Run: headless pygame with SDL's dummy video driver; simulated clock (each Clock.tick advances the game by its frame time, no real sleeping); random seed 0; keys injected as events and as key.get_pressed() state; no mouse input.
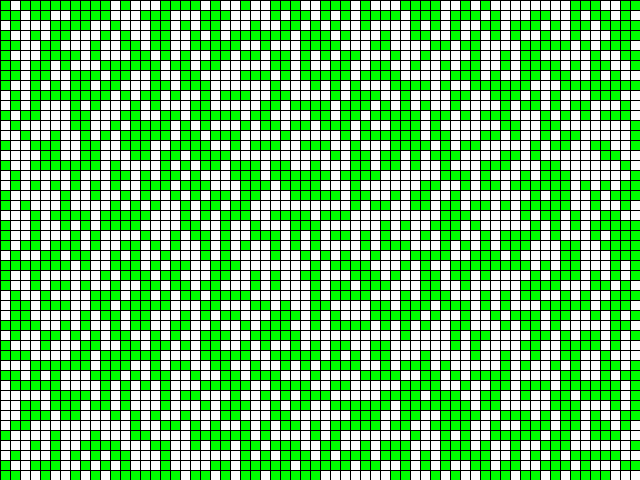
Frame 1 of 4 · flips 1–60 · no input
Frame 2 of 4 · flips 61–180 · tapped SPACE, RETURN · held RIGHT (→), D · screen unchanged from frame 1, image omitted
Frame 3 of 4 · flips 181–300 · held DOWN (↓), S · screen unchanged from frame 2, image omitted
Frame 4 of 4 · flips 301–420 · held LEFT (←), A, UP (↑), W · screen unchanged from frame 3, image omitted

The pygame program that drew these frames:

import pygame
import random

from pygame.locals import *
from typing import List, Tuple


Cell = Tuple[int, int]
Cells = List[int]
Grid = List[Cells]


class GameOfLife:

    def __init__(self, width: int=640, height: int=480, cell_size: int=10, speed: int=10) -> None:
        self.width = width
        self.height = height
        self.cell_size = cell_size

        # Устанавливаем размер окна
        self.screen_size = width, height
        # Создание нового окна
        self.screen = pygame.display.set_mode(self.screen_size)

        # Вычисляем количество ячеек по вертикали и горизонтали
        self.cell_width = self.width // self.cell_size
        self.cell_height = self.height // self.cell_size

        # Скорость протекания игры
        self.speed = speed


    def create_grid(self, randomize: bool=False) -> Grid:
        """
        Создание списка клеток.

        Клетка считается живой, если ее значение равно 1, в противном случае клетка
        считается мертвой, то есть, ее значение равно 0.

        Parameters
        ----------
        randomize : bool
            Если значение истина, то создается матрица, где каждая клетка может
            быть равновероятно живой или мертвой, иначе все клетки создаются мертвыми.

        Returns
        ----------
        out : Grid
            Матрица клеток размером `cell_height` х `cell_width`.
        """
        self.grid = []
        if not randomize:
            for i in range(self.cell_width):
                self.grid.append([])
                for j in range(self.cell_height):
                    self.grid[i].append(0)
        else:
            for i in range(self.cell_width):
                self.grid.append([])
                for j in range(self.cell_height):
                    self.grid[i].append(random.randint(0,1))
        return self.grid


    def draw_lines(self) -> None:
        """ Отрисовать сетку """
        for x in range(0, self.width, self.cell_size):
            pygame.draw.line(self.screen, pygame.Color('black'),
                    (x, 0), (x, self.height))
        for y in range(0, self.height, self.cell_size):
            pygame.draw.line(self.screen, pygame.Color('black'),
                    (0, y), (self.width, y))


    def draw_grid(self) -> None:
        """
        Отрисовка списка клеток с закрашиванием их в соответствующе цвета.
        """
        for i in range(self.cell_width):
            for j in range(self.cell_height):
                if self.grid[i][j] == 0:
                    pygame.draw.rect(
                                self.screen, 
                                pygame.Color('white'), 
                                (i*self.cell_size, j*self.cell_size, self.cell_size, self.cell_size))
                else:
                    pygame.draw.rect(
                                self.screen, 
                                pygame.Color('green'), 
                                (i*self.cell_size, j*self.cell_size, self.cell_size, self.cell_size))



    def run(self) -> None:
        """ Запустить игру """
        pygame.init()
        clock = pygame.time.Clock()
        pygame.display.set_caption('Game of Life')
        self.screen.fill(pygame.Color('white'))

        # Создание списка клеток
        self.create_grid(randomize=True)
        running = True
        while running:
            for event in pygame.event.get():
                if event.type == QUIT:
                    running = False
            self.draw_grid()
            self.draw_lines()
            # Отрисовка списка клеток
            # Выполнение одного шага игры (обновление состояния ячеек)
            pygame.display.flip()
            clock.tick(self.speed)
        pygame.quit()
        return None


    def get_neighbours(self, cell: Cell) -> Cells:
        """
        Вернуть список соседних клеток для клетки `cell`.

        Соседними считаются клетки по горизонтали, вертикали и диагоналям,
        то есть, во всех направлениях.

        Parameters
        ----------
        cell : Cell
            Клетка, для которой необходимо получить список соседей. Клетка
            представлена кортежем, содержащим ее координаты на игровом поле.

        Returns
        ----------
        out : Cells
            Список соседних клеток.
        """
        pass

    def get_next_generation(self) -> Grid:
        """
        Получить следующее поколение клеток.

        Returns
        ----------
        out : Grid
            Новое поколение клеток.
        """
        pass

GameOfLife().run()
